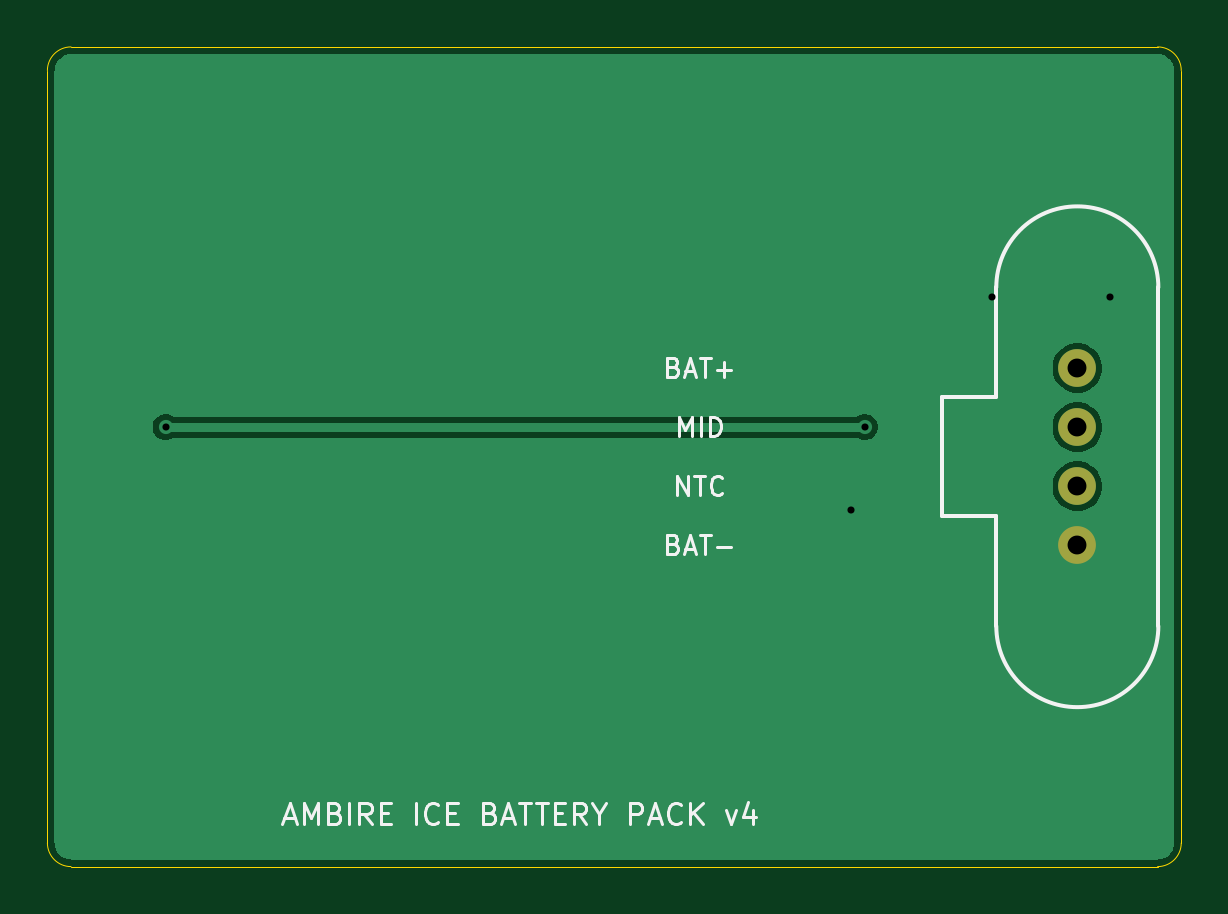
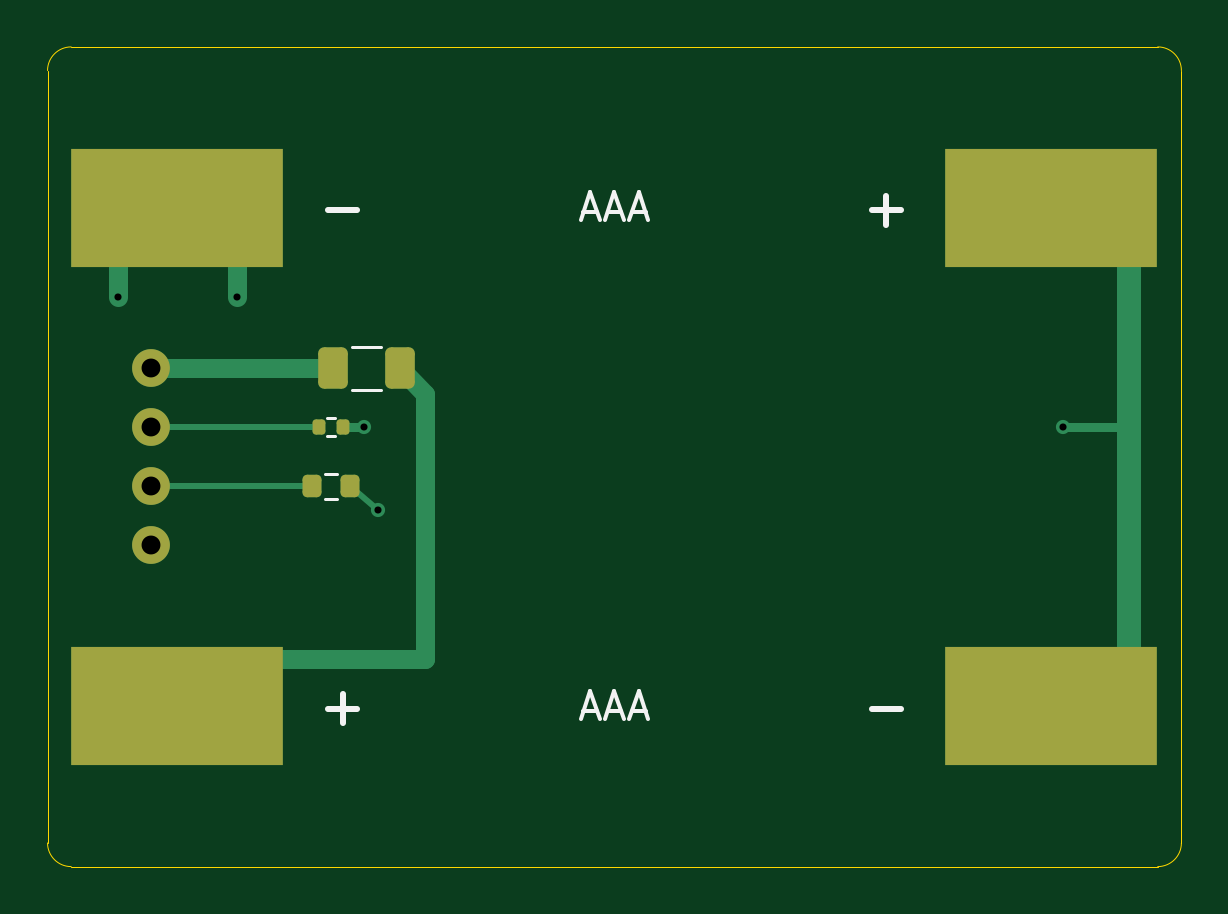
Circuit board: 11 layer files. Board 48.0 x 34.7 mm.
- bottom_copper: pack-B_Cu.gbl (3444 bytes)
- bottom_mask: pack-B_Mask.gbs (1865 bytes)
- paste: pack-B_Paste.gbp (1723 bytes)
- bottom_silk: pack-B_Silkscreen.gbo (3353 bytes)
- outline: pack-Edge_Cuts.gm1 (883 bytes)
- top_copper: pack-F_Cu.gtl (7534 bytes)
- top_mask: pack-F_Mask.gts (589 bytes)
- paste: pack-F_Paste.gtp (447 bytes)
- top_silk: pack-F_Silkscreen.gto (11226 bytes)
- drill: pack-NPTH.drl (264 bytes)
- drill: pack-PTH.drl (472 bytes)

=== bottom_copper: pack-B_Cu.gbl ===
%TF.GenerationSoftware,KiCad,Pcbnew,10.0.4*%
%TF.CreationDate,2026-10-28T12:29:27+02:00*%
%TF.ProjectId,pack,7061636b-2e6b-4696-9361-645f70636258,v4*%
%TF.SameCoordinates,Original*%
%TF.FileFunction,Copper,L2,Bot*%
%TF.FilePolarity,Positive*%
%FSLAX46Y46*%
G04 Gerber Fmt 4.6, Leading zero omitted, Abs format (unit mm)*
G04 Created by KiCad (PCBNEW 10.0.4) date 2026-10-28 12:29:27*
%MOMM*%
%LPD*%
G01*
G04 APERTURE LIST*
G04 Aperture macros list*
%AMRoundRect*
0 Rectangle with rounded corners*
0 $1 Rounding radius*
0 $2 $3 $4 $5 $6 $7 $8 $9 X,Y pos of 4 corners*
0 Add a 4 corners polygon primitive as box body*
4,1,4,$2,$3,$4,$5,$6,$7,$8,$9,$2,$3,0*
0 Add four circle primitives for the rounded corners*
1,1,$1+$1,$2,$3*
1,1,$1+$1,$4,$5*
1,1,$1+$1,$6,$7*
1,1,$1+$1,$8,$9*
0 Add four rect primitives between the rounded corners*
20,1,$1+$1,$2,$3,$4,$5,0*
20,1,$1+$1,$4,$5,$6,$7,0*
20,1,$1+$1,$6,$7,$8,$9,0*
20,1,$1+$1,$8,$9,$2,$3,0*%
G04 Aperture macros list end*
%TA.AperFunction,ComponentPad*%
%ADD10C,1.600000*%
%TD*%
%TA.AperFunction,SMDPad,CuDef*%
%ADD11R,9.000000X5.000000*%
%TD*%
%TA.AperFunction,SMDPad,CuDef*%
%ADD12RoundRect,0.200000X-0.200000X-0.275000X0.200000X-0.275000X0.200000X0.275000X-0.200000X0.275000X0*%
%TD*%
%TA.AperFunction,SMDPad,CuDef*%
%ADD13RoundRect,0.250000X-0.375000X-0.625000X0.375000X-0.625000X0.375000X0.625000X-0.375000X0.625000X0*%
%TD*%
%TA.AperFunction,SMDPad,CuDef*%
%ADD14RoundRect,0.135000X-0.135000X-0.185000X0.135000X-0.185000X0.135000X0.185000X-0.135000X0.185000X0*%
%TD*%
%TA.AperFunction,ViaPad*%
%ADD15C,0.600000*%
%TD*%
%TA.AperFunction,Conductor*%
%ADD16C,0.800000*%
%TD*%
%TA.AperFunction,Conductor*%
%ADD17C,0.250000*%
%TD*%
%TA.AperFunction,Conductor*%
%ADD18C,0.400000*%
%TD*%
%TA.AperFunction,Conductor*%
%ADD19C,1.000000*%
%TD*%
G04 APERTURE END LIST*
D10*
%TO.P,J_PACK,1*%
%TO.N,BAT+*%
X43600000Y21100000D03*
%TO.P,J_PACK,2*%
%TO.N,MID_SENSE*%
X43600000Y18600000D03*
%TO.P,J_PACK,3*%
%TO.N,NTC*%
X43600000Y16100000D03*
%TO.P,J_PACK,4*%
%TO.N,BAT-*%
X43600000Y13600000D03*
%TD*%
D11*
%TO.P,BT_P1,1*%
%TO.N,MID*%
X5500000Y27900000D03*
%TD*%
%TO.P,BT_P2,1*%
%TO.N,CELL+*%
X42500000Y6800000D03*
%TD*%
%TO.P,BT_N2,1*%
%TO.N,MID*%
X5500000Y6800000D03*
%TD*%
%TO.P,BT_N1,1*%
%TO.N,BAT-*%
X42500000Y27900000D03*
%TD*%
D12*
%TO.P,RT_PACK,1*%
%TO.N,BAT-*%
X35175000Y16100000D03*
%TO.P,RT_PACK,2*%
%TO.N,NTC*%
X36825000Y16100000D03*
%TD*%
D13*
%TO.P,F_BAT,1*%
%TO.N,CELL+*%
X33100000Y21100000D03*
%TO.P,F_BAT,2*%
%TO.N,BAT+*%
X35900000Y21100000D03*
%TD*%
D14*
%TO.P,R_MID,1*%
%TO.N,MID*%
X35490000Y18600000D03*
%TO.P,R_MID,2*%
%TO.N,MID_SENSE*%
X36510000Y18600000D03*
%TD*%
D15*
%TO.N,BAT-*%
X45000000Y24100000D03*
X34000000Y15100000D03*
X40000000Y24100000D03*
%TO.N,MID*%
X5000000Y18600000D03*
X34600000Y18600000D03*
%TD*%
%TO.N,BAT-*%
D16*
X40000000Y25900000D02*
X40000000Y24100000D01*
X45000000Y25900000D02*
X45000000Y24100000D01*
D17*
X35175000Y16100000D02*
X34000000Y15100000D01*
%TO.N,MID*%
D18*
X34600000Y18600000D02*
X35490000Y18600000D01*
D19*
X2200000Y25900000D02*
X2200000Y8800000D01*
D18*
X2200000Y18600000D02*
X5000000Y18600000D01*
%TO.N,CELL+*%
D16*
X32000000Y8800000D02*
X38600000Y8800000D01*
X33100000Y21100000D02*
X32000000Y20000000D01*
X32000000Y20000000D02*
X32000000Y8800000D01*
%TO.N,BAT+*%
X35900000Y21100000D02*
X43600000Y21100000D01*
%TO.N,MID_SENSE*%
D17*
X36510000Y18600000D02*
X43600000Y18600000D01*
%TO.N,NTC*%
X36825000Y16100000D02*
X43600000Y16100000D01*
%TD*%
M02*

=== bottom_mask: pack-B_Mask.gbs (1865 bytes, source withheld) ===
=== paste: pack-B_Paste.gbp (1723 bytes, source withheld) ===
=== bottom_silk: pack-B_Silkscreen.gbo (3353 bytes, source withheld) ===
=== outline: pack-Edge_Cuts.gm1 ===
%TF.GenerationSoftware,KiCad,Pcbnew,10.0.4*%
%TF.CreationDate,2026-10-28T12:29:27+02:00*%
%TF.ProjectId,pack,7061636b-2e6b-4696-9361-645f70636258,v4*%
%TF.SameCoordinates,Original*%
%TF.FileFunction,Profile,NP*%
%FSLAX46Y46*%
G04 Gerber Fmt 4.6, Leading zero omitted, Abs format (unit mm)*
G04 Created by KiCad (PCBNEW 10.0.4) date 2026-10-28 12:29:27*
%MOMM*%
%LPD*%
G01*
G04 APERTURE LIST*
%TA.AperFunction,Profile*%
%ADD10C,0.050000*%
%TD*%
G04 APERTURE END LIST*
D10*
X0Y33700000D02*
G75*
G02*
X1000000Y34700000I1000000J0D01*
G01*
X0Y1000000D02*
X0Y33700000D01*
X1000000Y34700000D02*
X47000000Y34700000D01*
X1000000Y0D02*
G75*
G02*
X0Y1000000I0J1000000D01*
G01*
X47000000Y34700000D02*
G75*
G02*
X48000000Y33700000I0J-1000000D01*
G01*
X47000000Y0D02*
X1000000Y0D01*
X48000000Y33700000D02*
X48000000Y1000000D01*
X48000000Y1000000D02*
G75*
G02*
X47000000Y0I-1000000J0D01*
G01*
M02*

=== top_copper: pack-F_Cu.gtl (7534 bytes, source omitted) ===
=== top_mask: pack-F_Mask.gts ===
%TF.GenerationSoftware,KiCad,Pcbnew,10.0.4*%
%TF.CreationDate,2026-10-28T12:29:27+02:00*%
%TF.ProjectId,pack,7061636b-2e6b-4696-9361-645f70636258,v4*%
%TF.SameCoordinates,Original*%
%TF.FileFunction,Soldermask,Top*%
%TF.FilePolarity,Negative*%
%FSLAX46Y46*%
G04 Gerber Fmt 4.6, Leading zero omitted, Abs format (unit mm)*
G04 Created by KiCad (PCBNEW 10.0.4) date 2026-10-28 12:29:27*
%MOMM*%
%LPD*%
G01*
G04 APERTURE LIST*
%ADD10C,1.600000*%
G04 APERTURE END LIST*
D10*
%TO.C,J_PACK*%
X43600000Y21100000D03*
X43600000Y18600000D03*
X43600000Y16100000D03*
X43600000Y13600000D03*
%TD*%
M02*

=== paste: pack-F_Paste.gtp ===
%TF.GenerationSoftware,KiCad,Pcbnew,10.0.4*%
%TF.CreationDate,2026-10-28T12:29:27+02:00*%
%TF.ProjectId,pack,7061636b-2e6b-4696-9361-645f70636258,v4*%
%TF.SameCoordinates,Original*%
%TF.FileFunction,Paste,Top*%
%TF.FilePolarity,Positive*%
%FSLAX46Y46*%
G04 Gerber Fmt 4.6, Leading zero omitted, Abs format (unit mm)*
G04 Created by KiCad (PCBNEW 10.0.4) date 2026-10-28 12:29:27*
%MOMM*%
%LPD*%
G01*
G04 APERTURE LIST*
G04 APERTURE END LIST*
M02*

=== top_silk: pack-F_Silkscreen.gto (11226 bytes, source omitted) ===
=== drill: pack-NPTH.drl ===
M48
; DRILL file KiCad 10.0.4 date 2026-10-28T12:29:27
; FORMAT={-:-/ absolute / metric / decimal}
; #@! TF.CreationDate,2026-10-28T12:29:27+02:00
; #@! TF.GenerationSoftware,Kicad,Pcbnew,10.0.4
; #@! TF.FileFunction,NonPlated,1,2,NPTH
FMAT,2
METRIC
%
G90
G05
M30

=== drill: pack-PTH.drl ===
M48
; DRILL file KiCad 10.0.4 date 2026-10-28T12:29:27
; FORMAT={-:-/ absolute / metric / decimal}
; #@! TF.CreationDate,2026-10-28T12:29:27+02:00
; #@! TF.GenerationSoftware,Kicad,Pcbnew,10.0.4
; #@! TF.FileFunction,Plated,1,2,PTH
FMAT,2
METRIC
; #@! TA.AperFunction,Plated,PTH,ViaDrill
T1C0.300
; #@! TA.AperFunction,Plated,PTH,ComponentDrill
T2C0.800
%
G90
G05
T1
X5.0Y18.6
X34.0Y15.1
X34.6Y18.6
X40.0Y24.1
X45.0Y24.1
T2
X43.6Y21.1
X43.6Y18.6
X43.6Y16.1
X43.6Y13.6
M30
